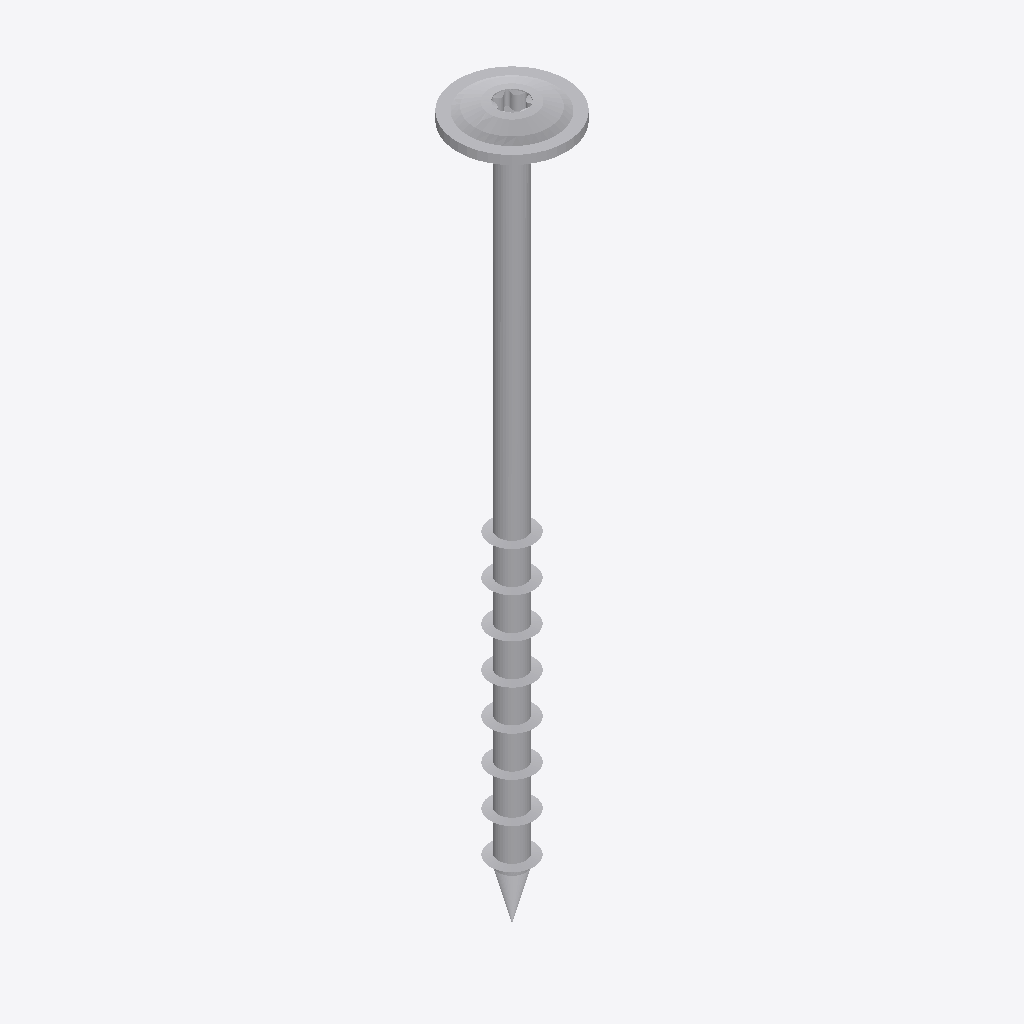
Isometric view of an IFC building model (IFC-SPF (STEP), schema IFC2X3, length unit millimetre), seen from the south-west, elements coloured by IFC class: 1 other element (light grey).
Extent 0.025 m × 0.025 m × 0.164 m (x, y, z). Storeys (1): Default Building Storey at 0.00 m. Elements (1): 1 IfcBuildingElementProxy.

HEADER;
FILE_DESCRIPTION(('ViewDefinition [CoordinationView]'),'2;1');
FILE_NAME('','2023-07-04T14:52:31',(''),(''),'','SketchUp Pro 2015','');
FILE_SCHEMA(('IFC2X3'));
ENDSEC;
DATA;
#1=IFCPROJECT('3SebcyfEP6CQYkpwdPtLlg',#2,'Default Project','Description of Default Project',$,$,$,(#20),#7);
#24=IFCSITE('1Rjms9hwjAnOve7zRNfNCf',#2,'Default Site','Description of Default Site',$,#25,$,$,.ELEMENT.,(24,28,0),(54,25,0),10.0,$,$);
#30=IFCBUILDING('3A2wJTTyf9o94nVh5vGisw',#2,'Default Building','Description of Default Building',$,#31,$,$,.ELEMENT.,$,$,#36);
#37=IFCBUILDINGSTOREY('2$imxlAZj9yPkXEpIEVEUn',#2,'Default Building Storey','Description of Default Building Storey',$,#38,$,$,.ELEMENT.,0.0);
#47=IFCBUILDINGELEMENTPROXY('3OEUMhk2H1Vxbxn9XwDj9N',#2,'','Description of Object',$,#48,#53,$,$);
ENDSEC;
